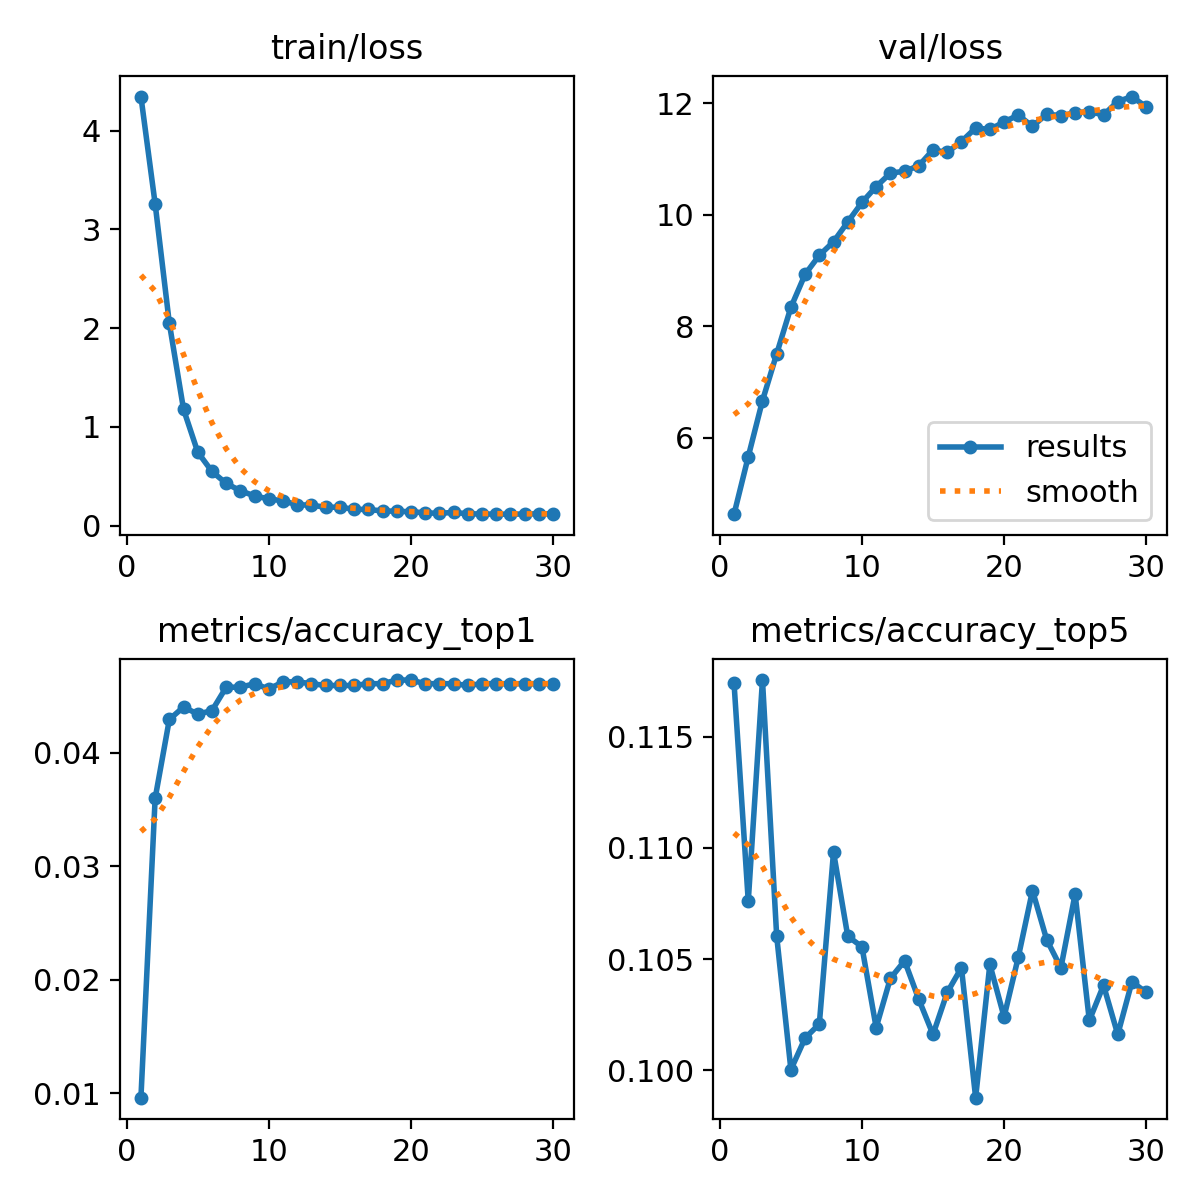

Data behind this chart, as committed beside it:
epoch, time, train/loss, metrics/accuracy_top1, metrics/accuracy_top5, val/loss, lr/pg0, lr/pg1, lr/pg2
1, 222.5, 4.346, 0.00962, 0.1174, 4.633, 3.19242e-05, 3.19242e-05, 3.19242e-05
2, 461.2, 3.259, 0.03597, 0.1076, 5.665, 6.18147e-05, 6.18147e-05, 6.18147e-05
3, 703.5, 2.048, 0.04292, 0.1175, 6.668, 8.95932e-05, 8.95932e-05, 8.95932e-05
4, 946.7, 1.177, 0.04402, 0.106, 7.507, 8.6496e-05, 8.6496e-05, 8.6496e-05
5, 1192, 0.7435, 0.04339, 0.1, 8.342, 8.3328e-05, 8.3328e-05, 8.3328e-05
6, 1440, 0.5479, 0.0437, 0.1014, 8.934, 8.016e-05, 8.016e-05, 8.016e-05
7, 1686, 0.4271, 0.04576, 0.1021, 9.275, 7.6992e-05, 7.6992e-05, 7.6992e-05
8, 1918, 0.3524, 0.04576, 0.1098, 9.517, 7.3824e-05, 7.3824e-05, 7.3824e-05
9, 2160, 0.3003, 0.04607, 0.106, 9.873, 7.0656e-05, 7.0656e-05, 7.0656e-05
10, 2408, 0.27, 0.0456, 0.1056, 10.22, 6.7488e-05, 6.7488e-05, 6.7488e-05
11, 2659, 0.2504, 0.04623, 0.1019, 10.51, 6.432e-05, 6.432e-05, 6.432e-05
12, 3008, 0.2106, 0.04623, 0.1041, 10.75, 6.1152e-05, 6.1152e-05, 6.1152e-05
13, 3241, 0.2069, 0.04607, 0.1049, 10.78, 5.7984e-05, 5.7984e-05, 5.7984e-05
14, 3492, 0.1855, 0.04591, 0.1032, 10.88, 5.4816e-05, 5.4816e-05, 5.4816e-05
15, 3721, 0.1864, 0.04591, 0.1016, 11.16, 5.1648e-05, 5.1648e-05, 5.1648e-05
16, 3944, 0.1651, 0.04591, 0.1035, 11.12, 4.848e-05, 4.848e-05, 4.848e-05
17, 4163, 0.1628, 0.04607, 0.1046, 11.31, 4.5312e-05, 4.5312e-05, 4.5312e-05
18, 4385, 0.1483, 0.04607, 0.09877, 11.56, 4.2144e-05, 4.2144e-05, 4.2144e-05
19, 4605, 0.1457, 0.04639, 0.1048, 11.53, 3.8976e-05, 3.8976e-05, 3.8976e-05
20, 4825, 0.1394, 0.04639, 0.1024, 11.67, 3.5808e-05, 3.5808e-05, 3.5808e-05
21, 5044, 0.1302, 0.04607, 0.1051, 11.79, 3.264e-05, 3.264e-05, 3.264e-05
22, 5262, 0.123, 0.04607, 0.1081, 11.59, 2.9472e-05, 2.9472e-05, 2.9472e-05
23, 5482, 0.1344, 0.04607, 0.1059, 11.81, 2.6304e-05, 2.6304e-05, 2.6304e-05
24, 5702, 0.1188, 0.04591, 0.1046, 11.78, 2.3136e-05, 2.3136e-05, 2.3136e-05
25, 5926, 0.1179, 0.04607, 0.1079, 11.83, 1.9968e-05, 1.9968e-05, 1.9968e-05
26, 6149, 0.1155, 0.04607, 0.1022, 11.85, 1.68e-05, 1.68e-05, 1.68e-05
27, 6365, 0.1157, 0.04607, 0.1038, 11.79, 1.3632e-05, 1.3632e-05, 1.3632e-05
28, 6582, 0.1169, 0.04607, 0.1016, 12.03, 1.0464e-05, 1.0464e-05, 1.0464e-05
29, 6804, 0.1192, 0.04607, 0.104, 12.12, 7.296e-06, 7.296e-06, 7.296e-06
30, 7023, 0.1202, 0.04607, 0.1035, 11.93, 4.128e-06, 4.128e-06, 4.128e-06
